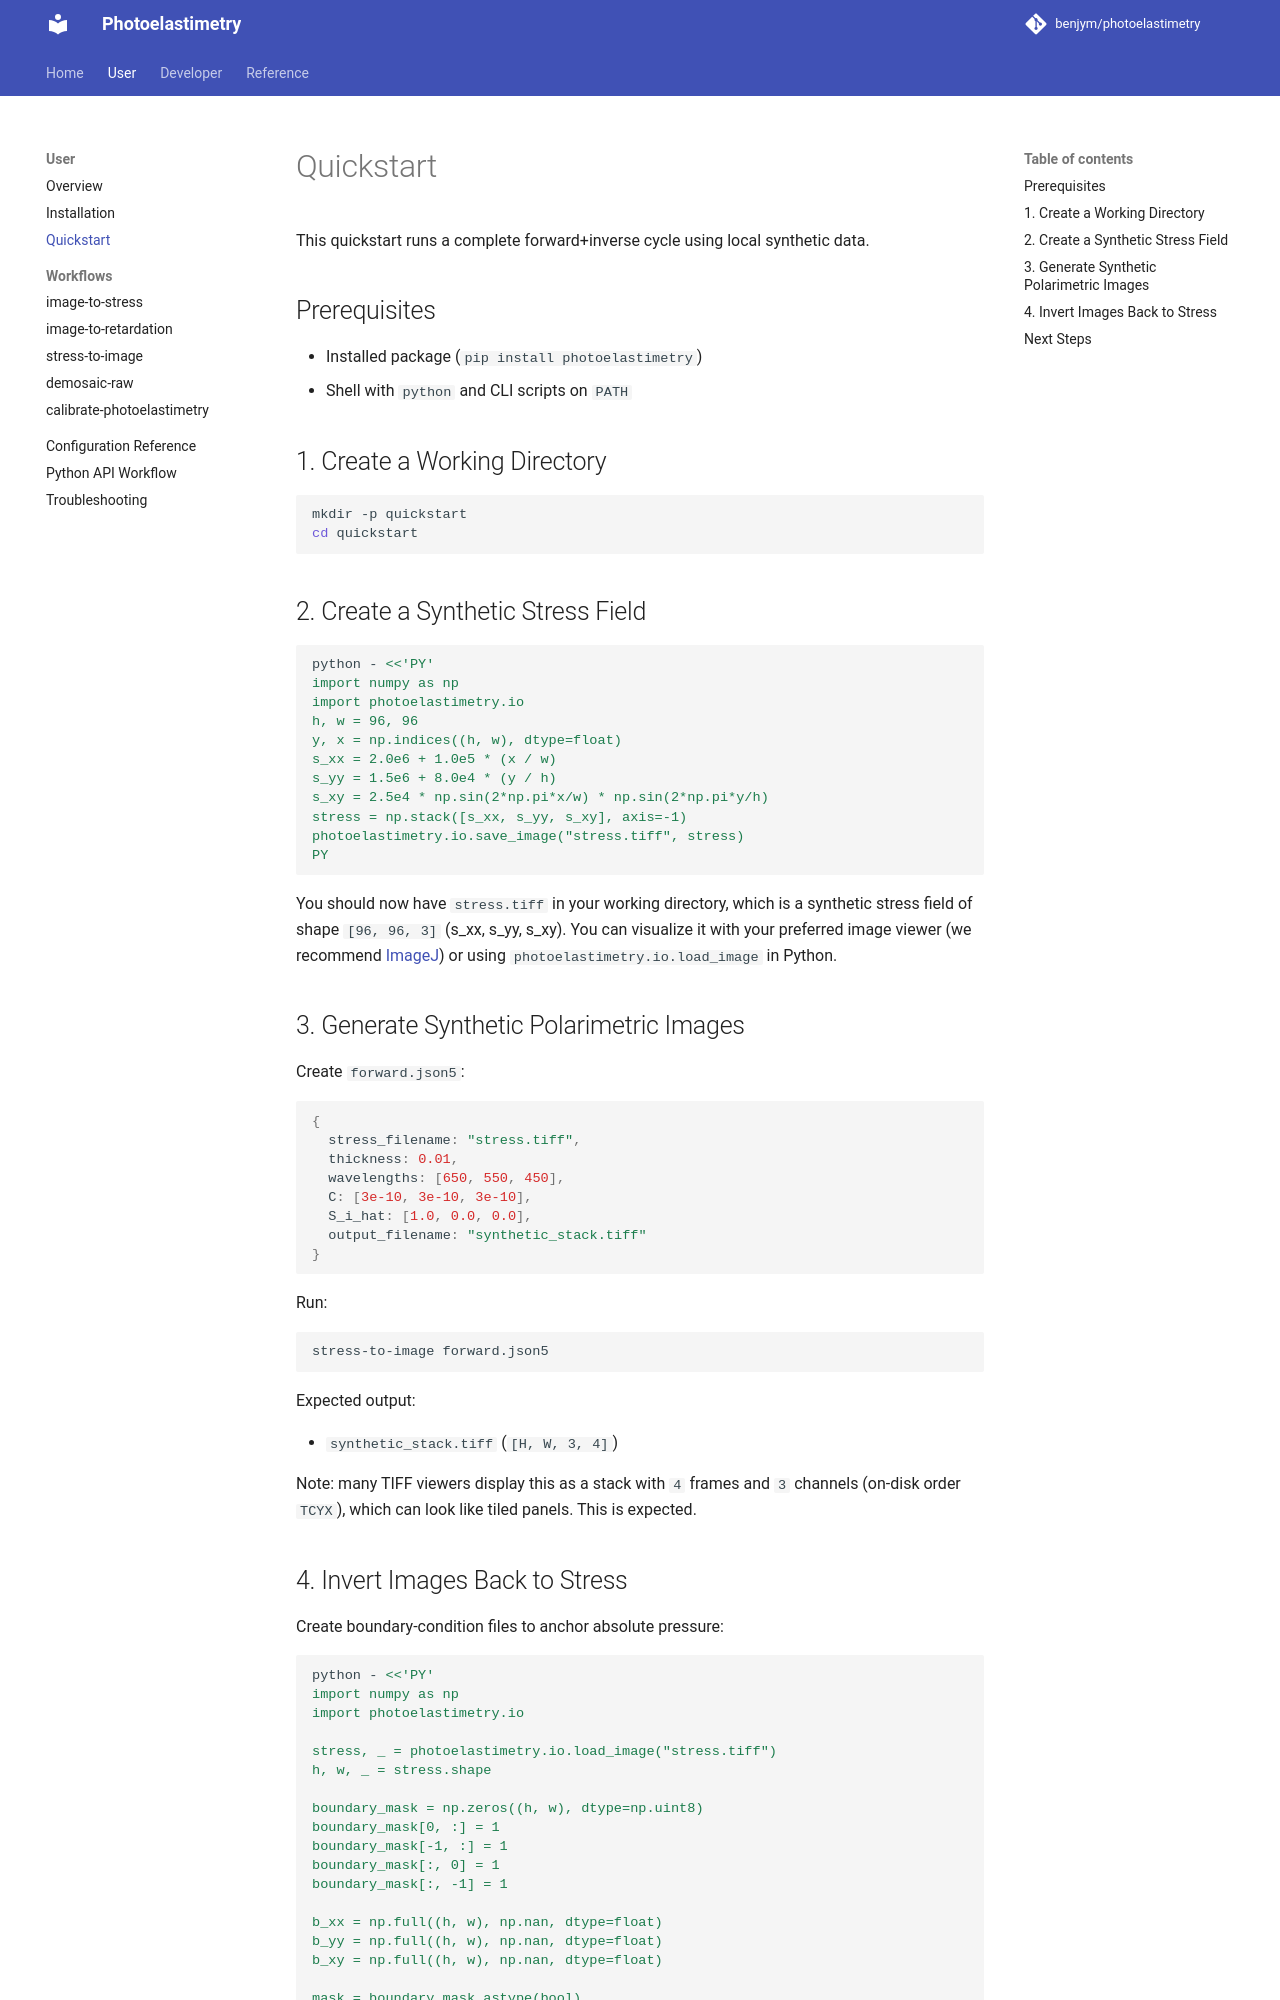

repository: benjym/photoelastimetry · page: user/quickstart/index.html · generator: mkdocs

# Quickstart

This quickstart runs a complete forward+inverse cycle using local synthetic data.

## Prerequisites

- Installed package (`pip install photoelastimetry`)
- Shell with `python` and CLI scripts on `PATH`

## 1. Create a Working Directory

```bash
mkdir -p quickstart
cd quickstart
```

## 2. Create a Synthetic Stress Field

```bash
python - <<'PY'
import numpy as np
import photoelastimetry.io
h, w = 96, 96
y, x = np.indices((h, w), dtype=float)
s_xx = 2.0e6 + 1.0e5 * (x / w)
s_yy = 1.5e6 + 8.0e4 * (y / h)
s_xy = 2.5e4 * np.sin(2*np.pi*x/w) * np.sin(2*np.pi*y/h)
stress = np.stack([s_xx, s_yy, s_xy], axis=-1)
photoelastimetry.io.save_image("stress.tiff", stress)
PY
```

You should now have `stress.tiff` in your working directory, which is a synthetic stress field of shape `[96, 96, 3]` (s_xx, s_yy, s_xy). You can visualize it with your preferred image viewer (we recommend [ImageJ](https://imagej.nih.gov/ij/)) or using `photoelastimetry.io.load_image` in Python.

## 3. Generate Synthetic Polarimetric Images

Create `forward.json5`:

```json
{
  stress_filename: "stress.tiff",
  thickness: 0.01,
  wavelengths: [650, 550, 450],
  C: [3e-10, 3e-10, 3e-10],
  S_i_hat: [1.0, 0.0, 0.0],
  output_filename: "synthetic_stack.tiff"
}
```

Run:

```bash
stress-to-image forward.json5
```

Expected output:

- `synthetic_stack.tiff` (`[H, W, 3, 4]`)

Note: many TIFF viewers display this as a stack with `4` frames and `3` channels (on-disk order `TCYX`), which can look like tiled panels. This is expected.
